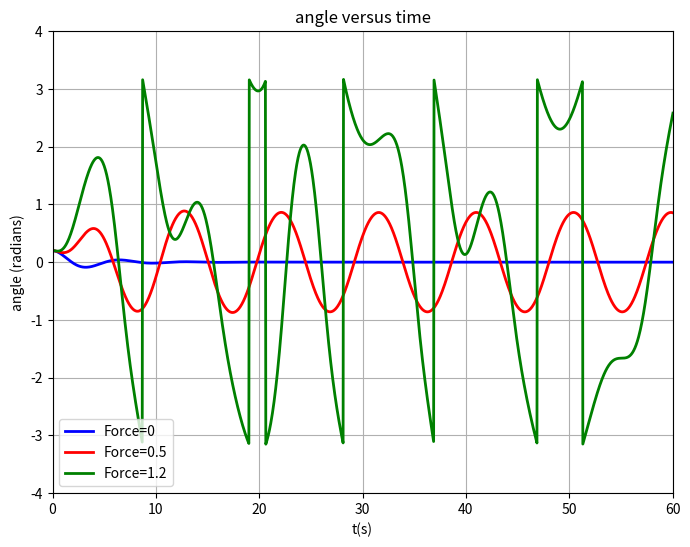

Here is the Python script that generated this plot:
from __future__ import division
from math import *
from pylab import *
from matplotlib import pyplot
import numpy as py

length = 9.8
g = 9.8
deltat = 0.04
q1 = 0.5
force1 = 0
frequency1 = 2/3
theta1 = [0.2]
omega1 = [0]
t1 = [0]

while t1[-1] <= 60:
    if abs(theta1[-1])>=pi:
        theta1[-1]=-theta1[-1]
        omega1.append(omega1[-1] - (g/length)*py.sin(theta1[-1])*deltat - q1*omega1[-1]*deltat + force1*py.sin(frequency1*t1[-1])*deltat)
        theta1.append(theta1[-1] + (omega1[-1] )*deltat)
        t1.append(t1[-1] + deltat)
    else:
        omega1.append(omega1[-1] - (g/length)*py.sin(theta1[-1])*deltat - q1*omega1[-1]*deltat + force1*py.sin(frequency1*t1[-1])*deltat)
        theta1.append(theta1[-1] + (omega1[-1] )*deltat)
        t1.append(t1[-1] + deltat)

theta_array1 = array(theta1)
t_array1 = array(t1)

q2 = 0.5
force2 = 0.5
frequency2 = 2/3
theta2 = [0.2]
omega2 = [0]
t2 = [0]

while t2[-1] <= 60:
    if abs(theta2[-1])>=pi:
        theta2[-1]=-theta2[-1]
        omega2.append(omega2[-1] - (g/length)*py.sin(theta2[-1])*deltat - q2*omega2[-1]*deltat + force2*py.sin(frequency2*t2[-1])*deltat)
        theta2.append(theta2[-1] + (omega2[-1] )*deltat)
        t2.append(t2[-1] + deltat)
    else:
        omega2.append(omega2[-1] - (g/length)*py.sin(theta2[-1])*deltat - q2*omega2[-1]*deltat + force2*py.sin(frequency2*t2[-1])*deltat)
        theta2.append(theta2[-1] + (omega2[-1] )*deltat)
        t2.append(t2[-1] + deltat)
        
theta_array2 = array(theta2)
t_array2 = array(t2)

q3 = 0.5
force3 = 1.2
frequency3 = 2/3
theta3 = [0.2]
omega3 = [0]
t3 = [0]

while t3[-1] <= 60:
    if abs(theta3[-1])>=pi:
        theta3[-1]=-theta3[-1]
        omega3.append(omega3[-1] - (g/length)*py.sin(theta3[-1])*deltat - q3*omega3[-1]*deltat + force3*py.sin(frequency3*t3[-1])*deltat)
        theta3.append(theta3[-1] + (omega3[-1] )*deltat)
        t3.append(t3[-1] + deltat)
    else:
        omega3.append(omega3[-1] - (g/length)*py.sin(theta3[-1])*deltat - q3*omega3[-1]*deltat + force3*py.sin(frequency3*t3[-1])*deltat)
        theta3.append(theta3[-1] + (omega3[-1])*deltat)
        t3.append(t3[-1] + deltat)
        
theta_array3 = array(theta3)
t_array3 = array(t3)

figure(figsize=(8,6))
plot(t_array1,theta_array1,label="Force=0",color="blue",linewidth=2,linestyle='-')
plot(t_array2,theta_array2,label="Force=0.5",color="red",linewidth=2,linestyle='-')
plot(t_array3,theta_array3,label="Force=1.2",color="green",linewidth=2,linestyle='-')
xlabel("t(s)")
title("angle versus time")
ylabel("angle (radians)")
xlim(0,60)
ylim(-4,4)
grid(True)
legend(loc='best')
show()
